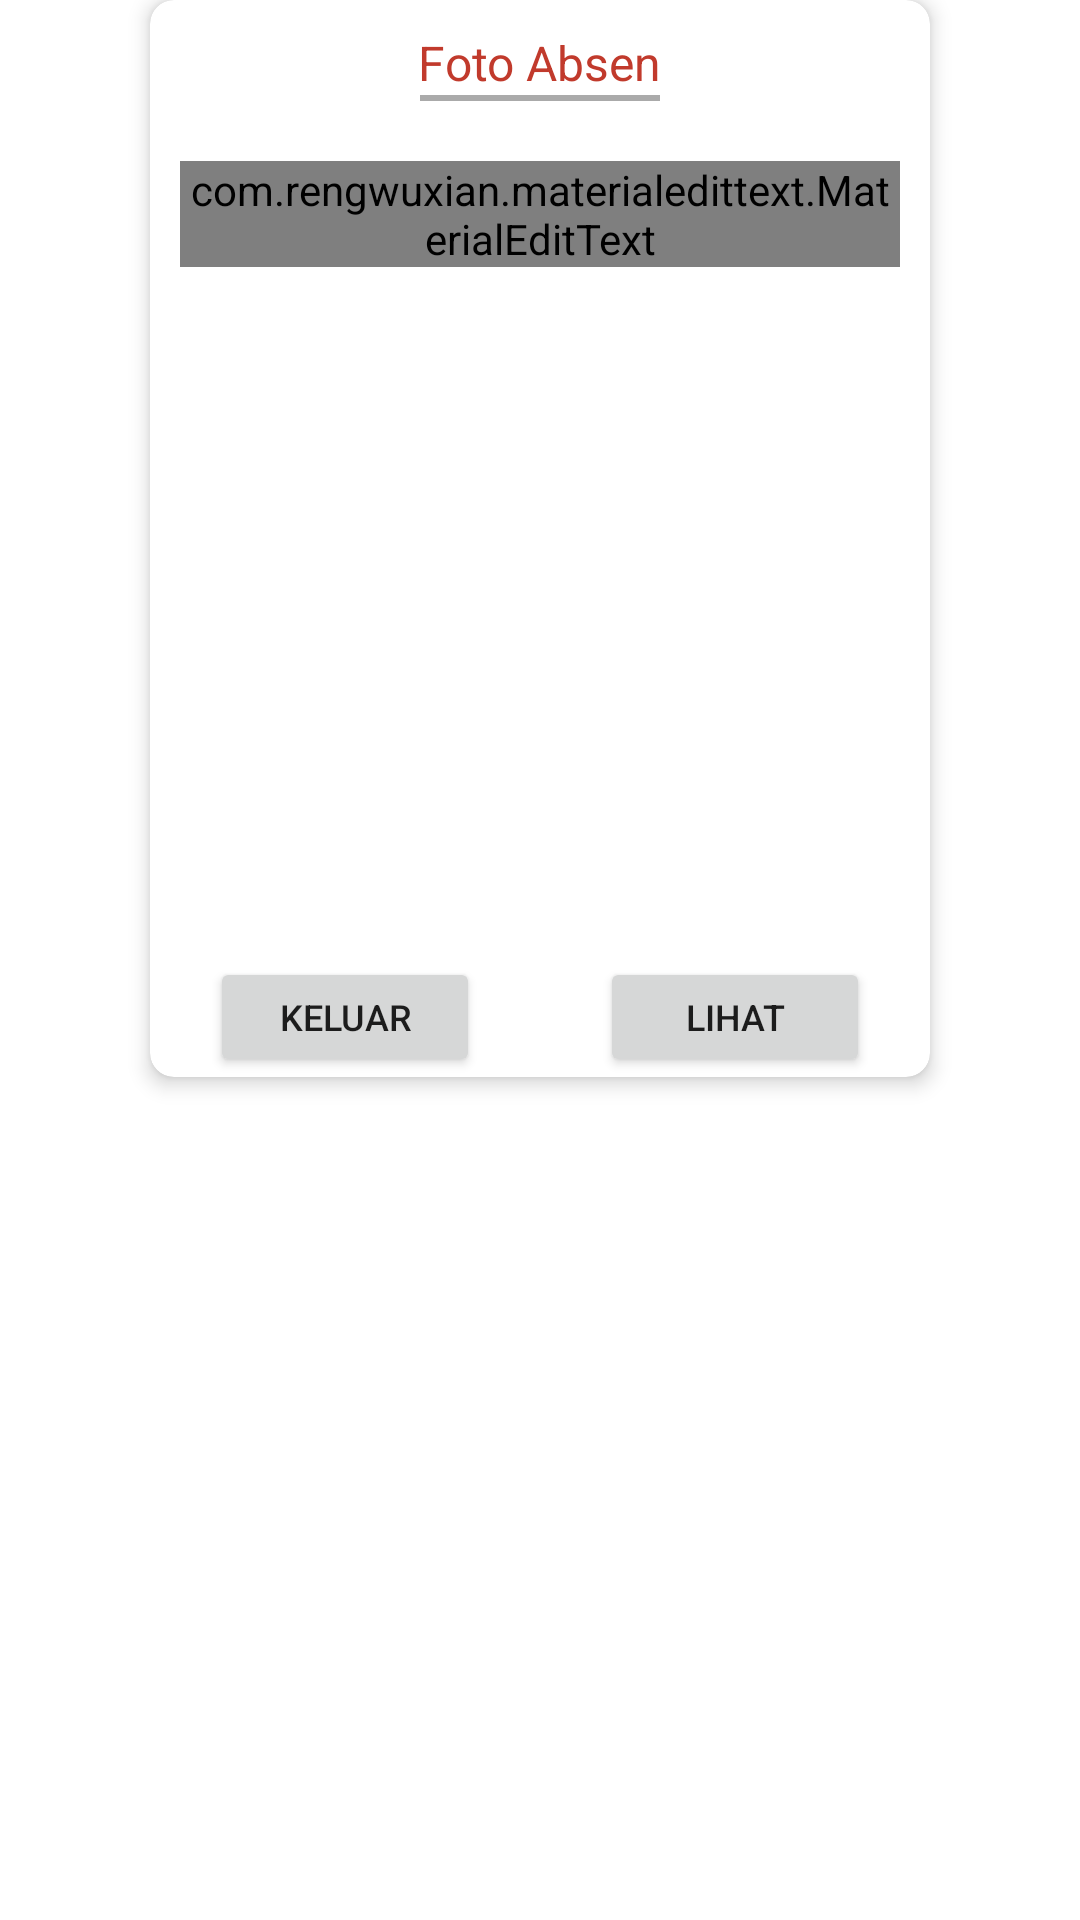

Here is an Android app screen rendered from its layout file. Give the layout XML and the strings, colors and styles it references.
<!-- AndroidManifest.xml: application theme Theme.MHRD -->
<!-- res/layout/custom_show_absen.xml -->
<?xml version="1.0" encoding="utf-8"?>
<RelativeLayout xmlns:android="http://schemas.android.com/apk/res/android"
    android:layout_width="match_parent"
    android:layout_height="match_parent"
    xmlns:app="http://schemas.android.com/apk/res-auto">

    <androidx.cardview.widget.CardView
        android:layout_width="match_parent"
        android:layout_height="wrap_content"
        app:cardCornerRadius="8dp"
        app:cardElevation="4dp"
        android:layout_marginLeft="50dp"
        android:layout_marginRight="50dp">

        <LinearLayout
            android:layout_width="match_parent"
            android:layout_height="match_parent"
            android:orientation="vertical">

            <TextView
                android:layout_width="wrap_content"
                android:layout_height="wrap_content"
                android:text="Foto Absen"
                android:layout_marginTop="10dp"
                android:layout_gravity="center"
                android:textColor="@color/teal_700"
                android:textSize="16sp"/>

            <View
                android:layout_width="80dp"
                android:layout_height="2dp"
                android:layout_gravity="center"
                android:background="@android:color/darker_gray"/>

            <LinearLayout
                android:layout_width="match_parent"
                android:layout_height="wrap_content"
                android:orientation="vertical"
                android:layout_gravity="center"
                android:layout_marginTop="10dp">

                <com.rengwuxian.materialedittext.MaterialEditText
                    android:layout_width="match_parent"
                    android:layout_height="wrap_content"
                    app:met_floatingLabel="normal"
                    android:hint="Url Image"
                    android:layout_marginLeft="10dp"
                    android:layout_marginTop="10dp"
                    android:layout_marginRight="10dp"
                    android:id="@+id/urlImage"/>

                <ImageView
                    android:layout_width="match_parent"
                    android:layout_height="200dp"
                    android:id="@+id/imgAbsen"
                    android:layout_marginTop="10dp"
                    android:layout_marginLeft="10dp"
                    android:layout_marginRight="10dp"
                    android:src="@drawable/ic_cam_dark"
                    android:scaleType="fitXY"/>

            </LinearLayout>

            <LinearLayout
                android:layout_width="match_parent"
                android:layout_height="wrap_content"
                android:orientation="horizontal"
                android:layout_marginTop="20dp">

                <Button
                    android:layout_width="match_parent"
                    android:layout_height="40dp"
                    android:text="Keluar"
                    android:textSize="12sp"
                    android:id="@+id/btClose"
                    android:layout_weight="1"
                    android:layout_marginLeft="20dp"
                    android:layout_marginRight="20dp"/>

                <Button
                    android:layout_width="match_parent"
                    android:layout_height="40dp"
                    android:text="Lihat"
                    android:id="@+id/btShow"
                    android:layout_weight="1"
                    android:textSize="12sp"
                    android:layout_marginLeft="20dp"
                    android:layout_marginRight="20dp"/>

            </LinearLayout>

        </LinearLayout>

    </androidx.cardview.widget.CardView>

</RelativeLayout>
<!-- resources referenced by this layout -->
<resources>
  <color name="teal_700">#C13A2C</color>
  <style name="Theme.MHRD" parent="Theme.MaterialComponents.DayNight.NoActionBar">
          
          <item name="colorPrimary">@color/purple_500</item>
          <item name="colorPrimaryVariant">@color/purple_700</item>
          <item name="colorOnPrimary">@color/white</item>
          
          <item name="colorSecondary">@color/dark</item>
          <item name="colorSecondaryVariant">@color/dark</item>
          <item name="colorOnSecondary">@color/black</item>
          
          <item name="android:statusBarColor" tools:targetApi="l">?attr/colorPrimaryVariant</item>
          
  
      </style>
  <color name="purple_500">#dd4434</color>
  <color name="purple_700">#C13A2C</color>
  <color name="white">#FFFFFFFF</color>
  <color name="dark">#FFAAAAAA</color>
  <color name="black">#FF000000</color>
</resources>
